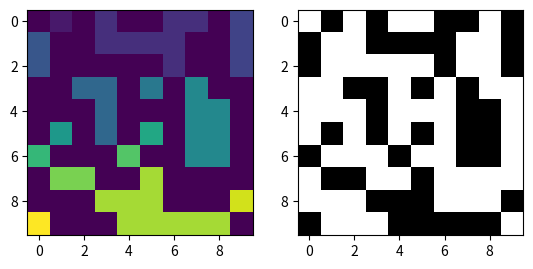

Source code (Python):
import numpy as np
import matplotlib.pyplot as plt
from random import uniform
import scipy.ndimage as ndimage
import scipy.spatial as spatial
class Percolation_2D:
    """
    Class contiaing functions for simulating 2 dimensional percolation transitions
    """
    def __init__(self,size,p):
        """
        initiliasiation function for the Percloation_2D object
        Inputs:
            size    : Side length of the lattice
            p       : probabilty of site being occupied
        """
        self.size = size
        self.p = p

    def lattice_random(self):
        
        """
        generates a 2d lattice of randomly distributed numbers 0 < x < 1.
        A random number < probability is the condition for occupation of a site
        Inputs:
            None
        Returns:
            lattice : array of occupied/non-occupied sites
        -------
        """
        
        rows, columns = self.size, self.size

        lattice = [[0 for i in range(rows)] for j in range(columns)]
        for i in range(rows):
            for j in range(columns):
                lattice[i][j] = uniform(0,1) <= self.p
        lattice = np.array(lattice) 
        lattice = np.where(lattice==0, -1, 1)
        return lattice


    def cluster_search(self,lattice):
        """
        Searches lattice array of occupied sites for clusters.
        
        Inputs:
            lattice : lattice of random numbers
            
        Returns:
            labeled_lattice : lattice with individual clusters labelled 

        """
        lattice = np.where(lattice==-1, 0, 1)
        labeled_lattice, num = ndimage.label(lattice)
        return labeled_lattice    
        
    def max_cluster(self,lattice):
        """
        Searches lattice array of occupied sites for largest cluster.
        
        Inputs:
            lattice : lattice of occupied/non-occupied sites [2d array]
            
        Returns:
            max_cluster : lattice with only max cluster [2d array] 

        """
        count = np.bincount(np.reshape(lattice, self.size*self.size))
        count[0] = 0
        max_cluster_id = np.argmax(count)
        max_cluster = np.where(lattice == max_cluster_id,1,0)
        
        return max_cluster
    
    def generate(self):
        """
        Function that generates a lattice and finds the maxium cluster size within the lattice
        
        """
        lattice = self.lattice_random()             #generate lattice
        labeled_lattice = self.cluster_search(lattice)           #label lattice
        max_cluster = self.max_cluster(labeled_lattice)    #find max cluster

        return lattice, max_cluster
    
    def coarse_graining(self, b, lattice):
        """
        This function implements a majority rule coarse graining transformation on a lattice of N x N dimensions.
        Inputs:
            b : transformation scaling factor (multiple of 3) [type : Int]
            lattice : an array of lattice values [type: numpy array]

        Returns: 
        scaled_lattice : transformed lattice [type : numpy array]

        """
        size = len(lattice[0,:])
        scaled_lattice = np.zeros((int(size/b),int(size/b)))
        i_new = 0
        for i in range(1,size-1,b):
            j_new = 0
            for j in range(1,size-1,b):
                lattice1 = lattice[i-1:i+2,j-1:j+2]
                norm_lattice = np.sign(np.mean(lattice1))
                scaled_lattice[i_new,j_new] = norm_lattice
                j_new +=1
            i_new+=1
        return scaled_lattice
    
    def occupied_ratio(self, lattice):

        occupied = np.count_nonzero(lattice==1)
        non_occupied = np.count_nonzero(lattice==-1)
        ratio = int(occupied)/int(non_occupied)

        return ratio

if __name__ == '__main__':

    p = 0.5 #transition prob
    size = 10
    
    gen = Percolation_2D(size,p)
    lattice = gen.lattice_random()
    labeled_lattice = gen.cluster_search(lattice)
    
    fig, (ax1,ax2) = plt.subplots(1,2)
    ax1.imshow(labeled_lattice)
    ax2.imshow(lattice,cmap="binary")
    plt.show()